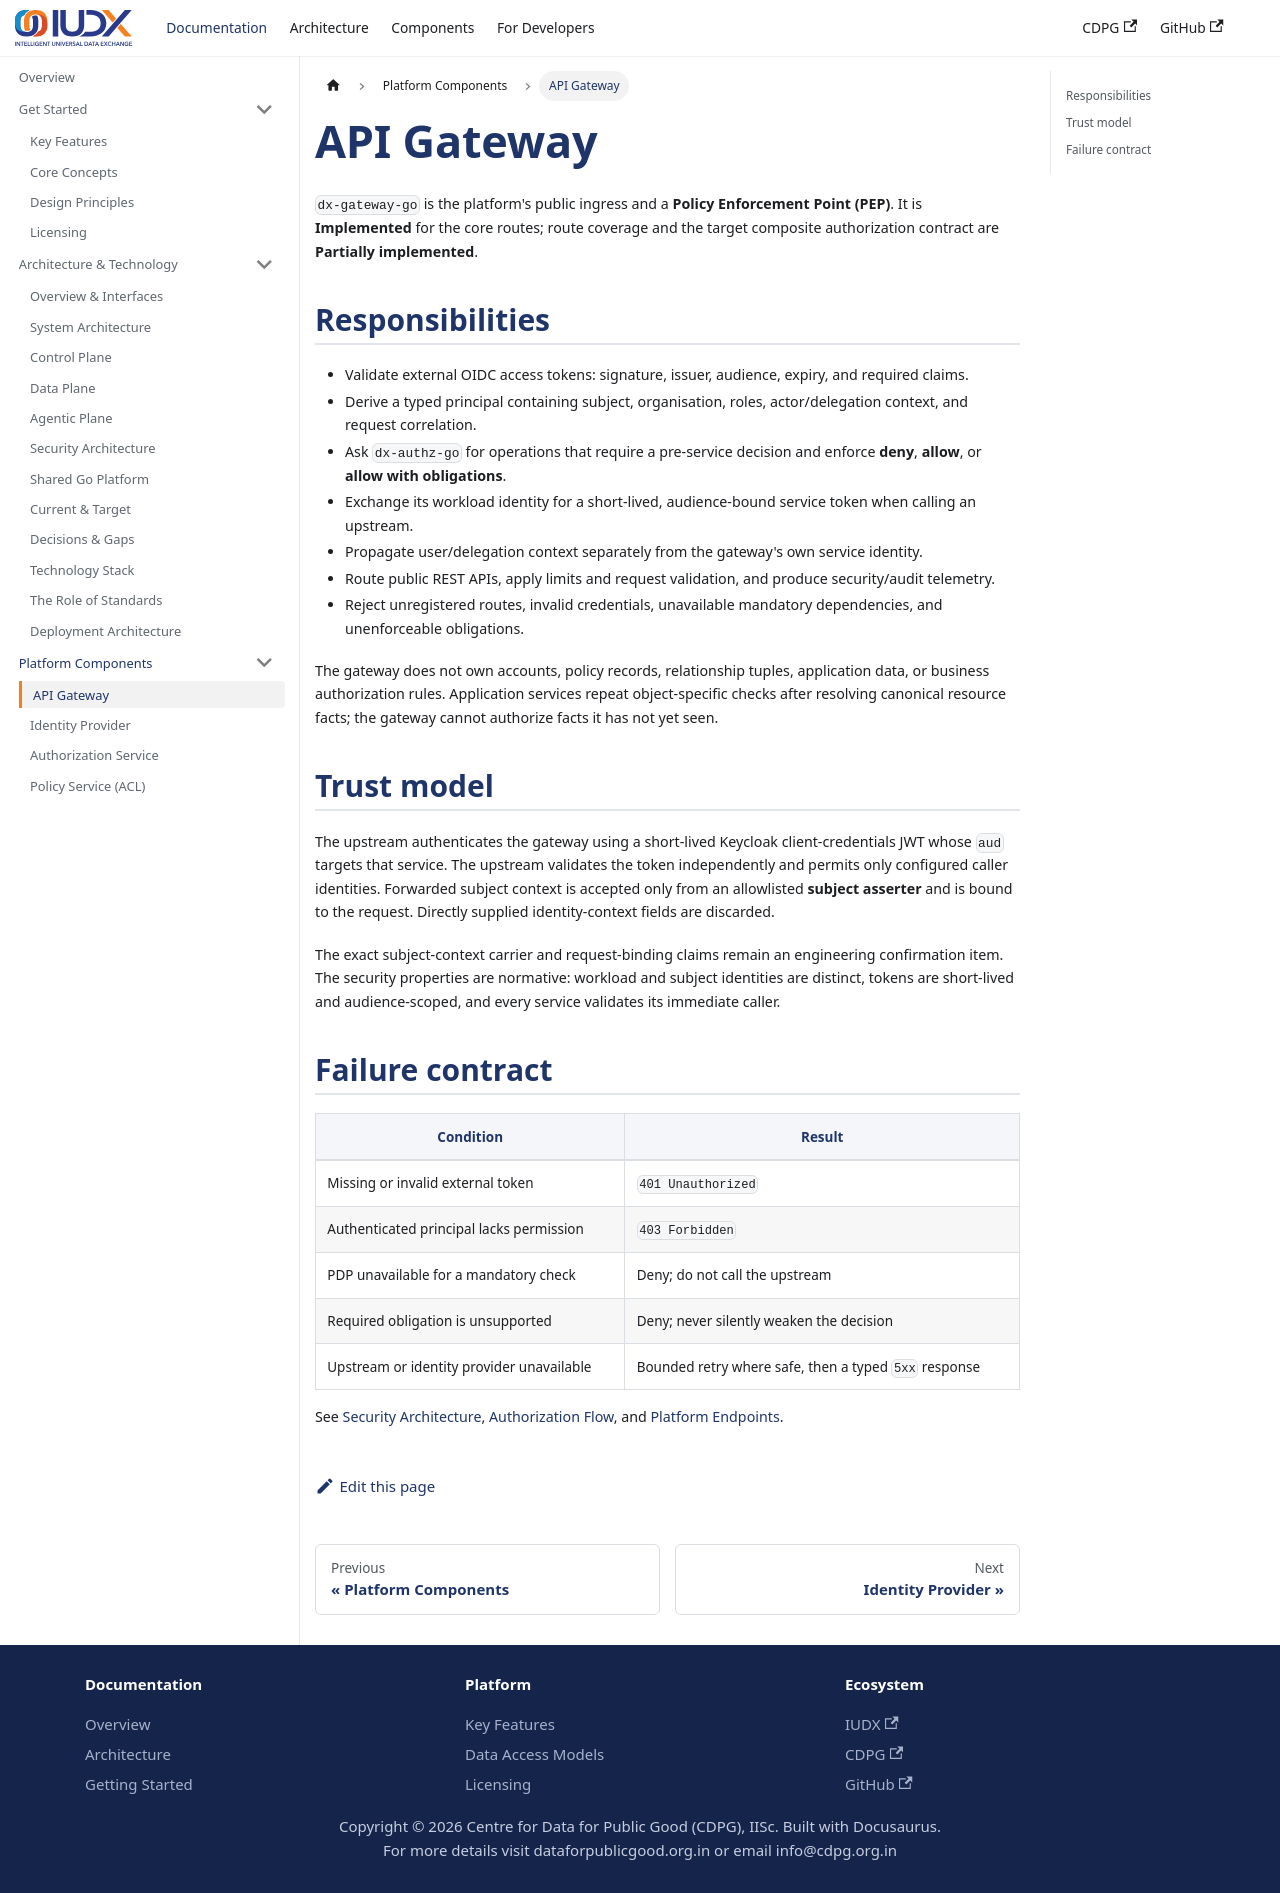

repository: datakaveri/cdpg-docs · page: docs/components/api-gateway/index.html · generator: docusaurus

---
sidebar_position: 1
title: API Gateway
description: The public policy-enforcement point for authentication, authorization, routing, and identity propagation.
---

# API Gateway

`dx-gateway-go` is the platform's public ingress and a **Policy Enforcement Point (PEP)**. It is **Implemented** for the core routes; route coverage and the target composite authorization contract are **Partially implemented**.

## Responsibilities

- Validate external OIDC access tokens: signature, issuer, audience, expiry, and required claims.
- Derive a typed principal containing subject, organisation, roles, actor/delegation context, and request correlation.
- Ask `dx-authz-go` for operations that require a pre-service decision and enforce **deny**, **allow**, or **allow with obligations**.
- Exchange its workload identity for a short-lived, audience-bound service token when calling an upstream.
- Propagate user/delegation context separately from the gateway's own service identity.
- Route public REST APIs, apply limits and request validation, and produce security/audit telemetry.
- Reject unregistered routes, invalid credentials, unavailable mandatory dependencies, and unenforceable obligations.

The gateway does not own accounts, policy records, relationship tuples, application data, or business authorization rules. Application services repeat object-specific checks after resolving canonical resource facts; the gateway cannot authorize facts it has not yet seen.

## Trust model

The upstream authenticates the gateway using a short-lived Keycloak client-credentials JWT whose `aud` targets that service. The upstream validates the token independently and permits only configured caller identities. Forwarded subject context is accepted only from an allowlisted **subject asserter** and is bound to the request. Directly supplied identity-context fields are discarded.

The exact subject-context carrier and request-binding claims remain an engineering confirmation item. The security properties are normative: workload and subject identities are distinct, tokens are short-lived and audience-scoped, and every service validates its immediate caller.

## Failure contract

| Condition | Result |
| --- | --- |
| Missing or invalid external token | `401 Unauthorized` |
| Authenticated principal lacks permission | `403 Forbidden` |
| PDP unavailable for a mandatory check | Deny; do not call the upstream |
| Required obligation is unsupported | Deny; never silently weaken the decision |
| Upstream or identity provider unavailable | Bounded retry where safe, then a typed `5xx` response |

See [Security Architecture](../technical/security-architecture.mdx), [Authorization Flow](../flows/authorization.mdx), and [Platform Endpoints](../develop/endpoints.md).
